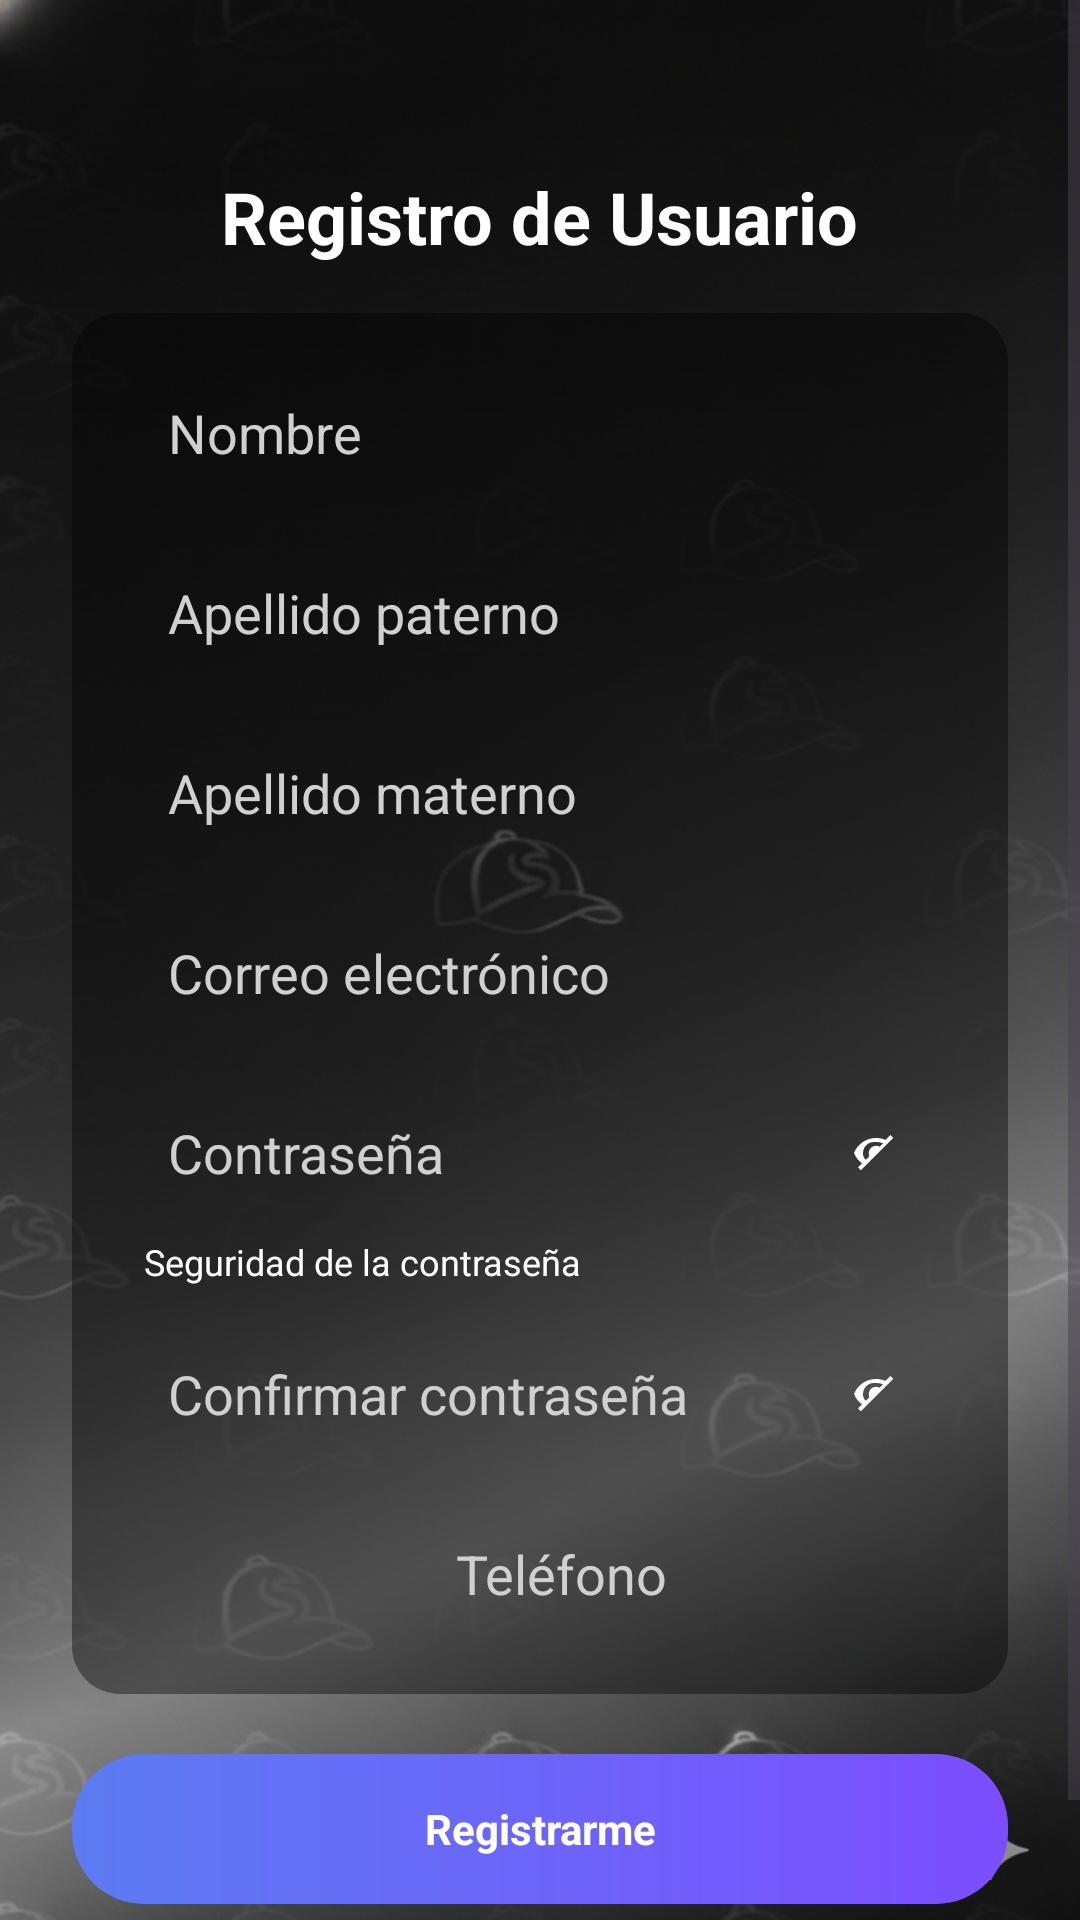

Produce the Android XML layout that renders to this screen, including the resource entries it uses.
<!-- AndroidManifest.xml: application theme Theme.SOFTHATS -->
<!-- res/layout/activity_register.xml -->
<?xml version="1.0" encoding="utf-8"?>
<ScrollView xmlns:android="http://schemas.android.com/apk/res/android"
    android:layout_width="match_parent"
    android:layout_height="match_parent"
    android:background="@drawable/fondo_login"
    android:fillViewport="true">

    <LinearLayout
        android:layout_width="match_parent"
        android:layout_height="wrap_content"
        android:orientation="vertical"
        android:gravity="center_horizontal"
        android:padding="24dp">

        
        <TextView
            android:id="@+id/tvTituloRegistro"
            android:layout_width="wrap_content"
            android:layout_height="wrap_content"
            android:text="Registro de Usuario"
            android:textSize="24sp"
            android:textColor="@android:color/white"
            android:textStyle="bold"
            android:layout_marginTop="32dp"
            android:layout_marginBottom="16dp" />

        
        <LinearLayout
            android:layout_width="match_parent"
            android:layout_height="wrap_content"
            android:orientation="vertical"
            android:background="@drawable/bg_card_register"
            android:padding="16dp">

            
            <EditText
                android:id="@+id/etNombre"
                android:layout_width="match_parent"
                android:layout_height="48dp"
                android:hint="Nombre"
                android:background="@android:color/transparent"
                android:paddingHorizontal="16dp"
                android:textColor="@android:color/white"
                android:textColorHint="#D0D0D0"
                android:layout_marginBottom="12dp" />

            
            <EditText
                android:id="@+id/etApellidoPaterno"
                android:layout_width="match_parent"
                android:layout_height="48dp"
                android:hint="Apellido paterno"
                android:background="@android:color/transparent"
                android:paddingHorizontal="16dp"
                android:textColor="@android:color/white"
                android:textColorHint="#D0D0D0"
                android:layout_marginBottom="12dp" />

            
            <EditText
                android:id="@+id/etApellidoMaterno"
                android:layout_width="match_parent"
                android:layout_height="48dp"
                android:hint="Apellido materno"
                android:background="@android:color/transparent"
                android:paddingHorizontal="16dp"
                android:textColor="@android:color/white"
                android:textColorHint="#D0D0D0"
                android:layout_marginBottom="12dp" />

            
            <EditText
                android:id="@+id/etEmail"
                android:layout_width="match_parent"
                android:layout_height="48dp"
                android:hint="Correo electrónico"
                android:background="@android:color/transparent"
                android:paddingHorizontal="16dp"
                android:textColor="@android:color/white"
                android:textColorHint="#D0D0D0"
                android:inputType="textEmailAddress"
                android:layout_marginBottom="12dp" />

            
            <RelativeLayout
                android:layout_width="match_parent"
                android:layout_height="48dp"
                android:background="@android:color/transparent"
                android:paddingHorizontal="16dp"
                android:layout_marginBottom="4dp">

                <EditText
                    android:id="@+id/etPassword"
                    android:layout_width="match_parent"
                    android:layout_height="match_parent"
                    android:hint="Contraseña"
                    android:background="@android:color/transparent"
                    android:textColor="@android:color/white"
                    android:textColorHint="#D0D0D0"
                    android:inputType="textPassword"
                    android:paddingEnd="40dp" />

                <ImageView
                    android:id="@+id/btnTogglePassword"
                    android:layout_width="24dp"
                    android:layout_height="24dp"
                    android:src="@drawable/ic_visibility_off"
                    android:layout_alignParentEnd="true"
                    android:layout_centerVertical="true"
                    android:padding="4dp" />
            </RelativeLayout>

            
            <TextView
                android:id="@+id/tvPasswordStrength"
                android:layout_width="wrap_content"
                android:layout_height="wrap_content"
                android:text="Seguridad de la contraseña"
                android:textSize="12sp"
                android:textColor="@android:color/white"
                android:layout_marginLeft="8dp"
                android:layout_marginBottom="12dp" />

            
            <RelativeLayout
                android:layout_width="match_parent"
                android:layout_height="48dp"
                android:background="@android:color/transparent"
                android:paddingHorizontal="16dp"
                android:layout_marginBottom="12dp">

                <EditText
                    android:id="@+id/etConfirmPassword"
                    android:layout_width="match_parent"
                    android:layout_height="match_parent"
                    android:hint="Confirmar contraseña"
                    android:background="@android:color/transparent"
                    android:textColor="@android:color/white"
                    android:textColorHint="#D0D0D0"
                    android:inputType="textPassword"
                    android:paddingEnd="40dp" />

                <ImageView
                    android:id="@+id/btnToggleConfirmPassword"
                    android:layout_width="24dp"
                    android:layout_height="24dp"
                    android:src="@drawable/ic_visibility_off"
                    android:layout_alignParentEnd="true"
                    android:layout_centerVertical="true"
                    android:padding="4dp" />
            </RelativeLayout>

            
            <LinearLayout
                android:layout_width="match_parent"
                android:layout_height="48dp"
                android:orientation="horizontal"
                android:gravity="center_vertical"
                android:paddingHorizontal="8dp">

                <Spinner
                    android:id="@+id/spLada"
                    android:layout_width="0dp"
                    android:layout_height="match_parent"
                    android:layout_weight="1"
                    android:background="@android:color/transparent"
                    android:spinnerMode="dropdown"
                    android:popupTheme="@style/ThemeOverlay.AppCompat.Dark" />

                <EditText
                    android:id="@+id/etTelefono"
                    android:layout_width="0dp"
                    android:layout_height="match_parent"
                    android:layout_weight="2"
                    android:hint="Teléfono"
                    android:background="@android:color/transparent"
                    android:paddingHorizontal="16dp"
                    android:textColor="@android:color/white"
                    android:textColorHint="#D0D0D0"
                    android:inputType="phone" />
            </LinearLayout>

        </LinearLayout>

        
        <TextView
            android:id="@+id/btnRegister"
            android:layout_width="match_parent"
            android:layout_height="50dp"
            android:gravity="center"
            android:text="Registrarme"
            android:textColor="@android:color/white"
            android:textStyle="bold"
            android:background="@drawable/bg_button_register"
            android:layout_marginTop="20dp"
            android:layout_marginBottom="24dp" />

    </LinearLayout>
</ScrollView>
<!-- resources referenced by this layout -->
<resources>
  <!-- drawable bg_button_register (drawable) -->
  <?xml version="1.0" encoding="utf-8"?>
  <shape xmlns:android="http://schemas.android.com/apk/res/android">
      <corners android:radius="24dp" />
      <gradient
          android:startColor="#FF5C7CF3"
          android:endColor="#FF7C4DFF"
          android:angle="0" />
  </shape>
  <!-- drawable bg_card_register (drawable) -->
  <?xml version="1.0" encoding="utf-8"?>
  <shape xmlns:android="http://schemas.android.com/apk/res/android">
      <solid android:color="#66000000" /> 
      <corners android:radius="16dp" />
  </shape>
  <!-- drawable fondo_login: png bitmap (drawable, 934760 bytes) -->
  <!-- drawable ic_visibility_off (drawable) -->
  <vector xmlns:android="http://schemas.android.com/apk/res/android"
      android:width="24dp"
      android:height="24dp"
      android:viewportWidth="24"
      android:viewportHeight="24">
      <path
          android:fillColor="#FFFFFF"
          android:pathData="M12,4.5C7,4.5 2.73,7.61 1,12c0.82,2.1 2.23,3.92 4.04,5.2L3.05,19.19 4.46,20.6 20.6,4.46 19.19,3.05 16.8,5.45C15.07,4.79 13.57,4.5 12,4.5zM12,6.5c1.25,0 2.45,0.22 3.54,0.63l-1.68,1.68C13.21,8.47 12.62,8.4 12,8.4c-2,0 -3.6,1.6 -3.6,3.6 0,0.62 0.07,1.21 0.21,1.76l-1.68,1.68C5.72,14.45 5.5,13.25 5.5,12c0,-3.04 2.46,-5.5 5.5,-5.5z" />
  </vector>
  <style name="Theme.SOFTHATS" parent="Base.Theme.SOFTHATS" />
  <style name="Base.Theme.SOFTHATS" parent="Theme.Material3.DayNight.NoActionBar">
          <item name="android:windowBackground">@color/fondo_general</item>
      </style>
  <color name="fondo_general">#9C9C9C</color>
</resources>
